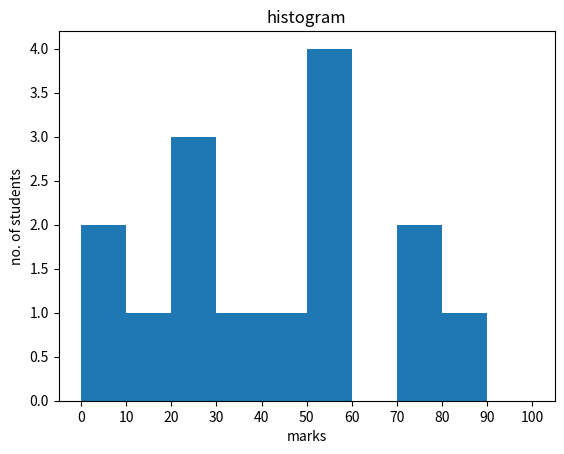

Reproduce this figure in Python.
from matplotlib import pyplot
from numpy import array
fig,ax=pyplot.subplots(1,1)
a=array([22,87,5,43,56,73,55,54,11,20,51,5,79,31,27])
ax.hist(a,bins=[0,10,20,30,40,50,60,70,80,90,100])
ax.set_title("histogram")
ax.set_xticks([0, 10, 20, 30, 40, 50, 60, 70, 80, 90,100])

ax.set_xlabel('marks')
ax.set_ylabel('no. of students')
pyplot.show()
